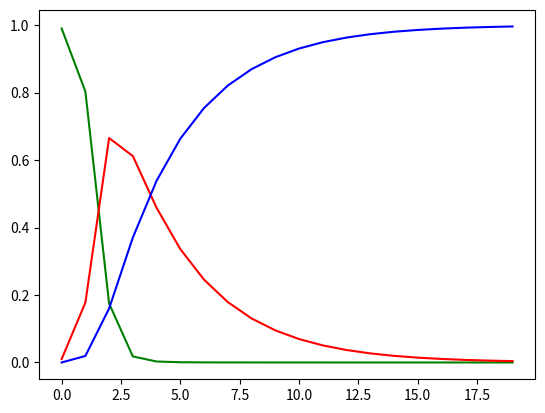

The script that saved this image:
#!/usr/bin/env python
# coding: utf-8

# # SIR Modeling in Python, based on Numberphile 
# 

# This notebook is designed to be a bare-bones introudction to SIR modeling in Python. 
# 
# I am using the example from Numberphile video: https://www.youtube.com/watch?v=k6nLfCbAzgo where Ben Sparks discusses simple ODE modeling in Geogebra using SIR models as the example.
# There is a Geogebra workbook demonstrating this, as in the video, here:  https://www.geogebra.org/classic/aqpv5df7
# 
# also taking examples from https://scipython.com/book/chapter-8-scipy/additional-examples/the-sir-epidemic-model/

import numpy as np
from scipy.integrate import odeint
import matplotlib.pyplot as plt
import pandas as pd

# In the numberphile example, Ben uses transm and recov for beta and gamma, so I have replaced them here. If you want to set it back, just change all transm to beta and all recov to gamma.
N = 1
Istart = 0.01
Sstart = N - Istart
Rstart = 0
transm = 3.25
recov  = 0.30
maxT = 20

t = np.linspace(0, maxT, maxT)

def deriv(SIR, t, N, transm, recov):
    S, I, R = SIR
    dSdt = -transm * S * I 
    dIdt = transm * S * I  - recov * I
    dRdt = recov * I
    return dSdt, dIdt, dRdt

SIR0 = Sstart, Istart, Rstart
ret = odeint(deriv, SIR0, t, args=(N, transm, recov))
S, I, R = ret.T

plotData = pd.DataFrame(ret.T)
plotData = plotData.transpose()
plotData.columns = ['S','I','R']

with pd.plotting.plot_params.use('x_compat',True):
    plotData['S'].plot(color='g')
    plotData['I'].plot(color='r')
    plotData['R'].plot(color='b')

